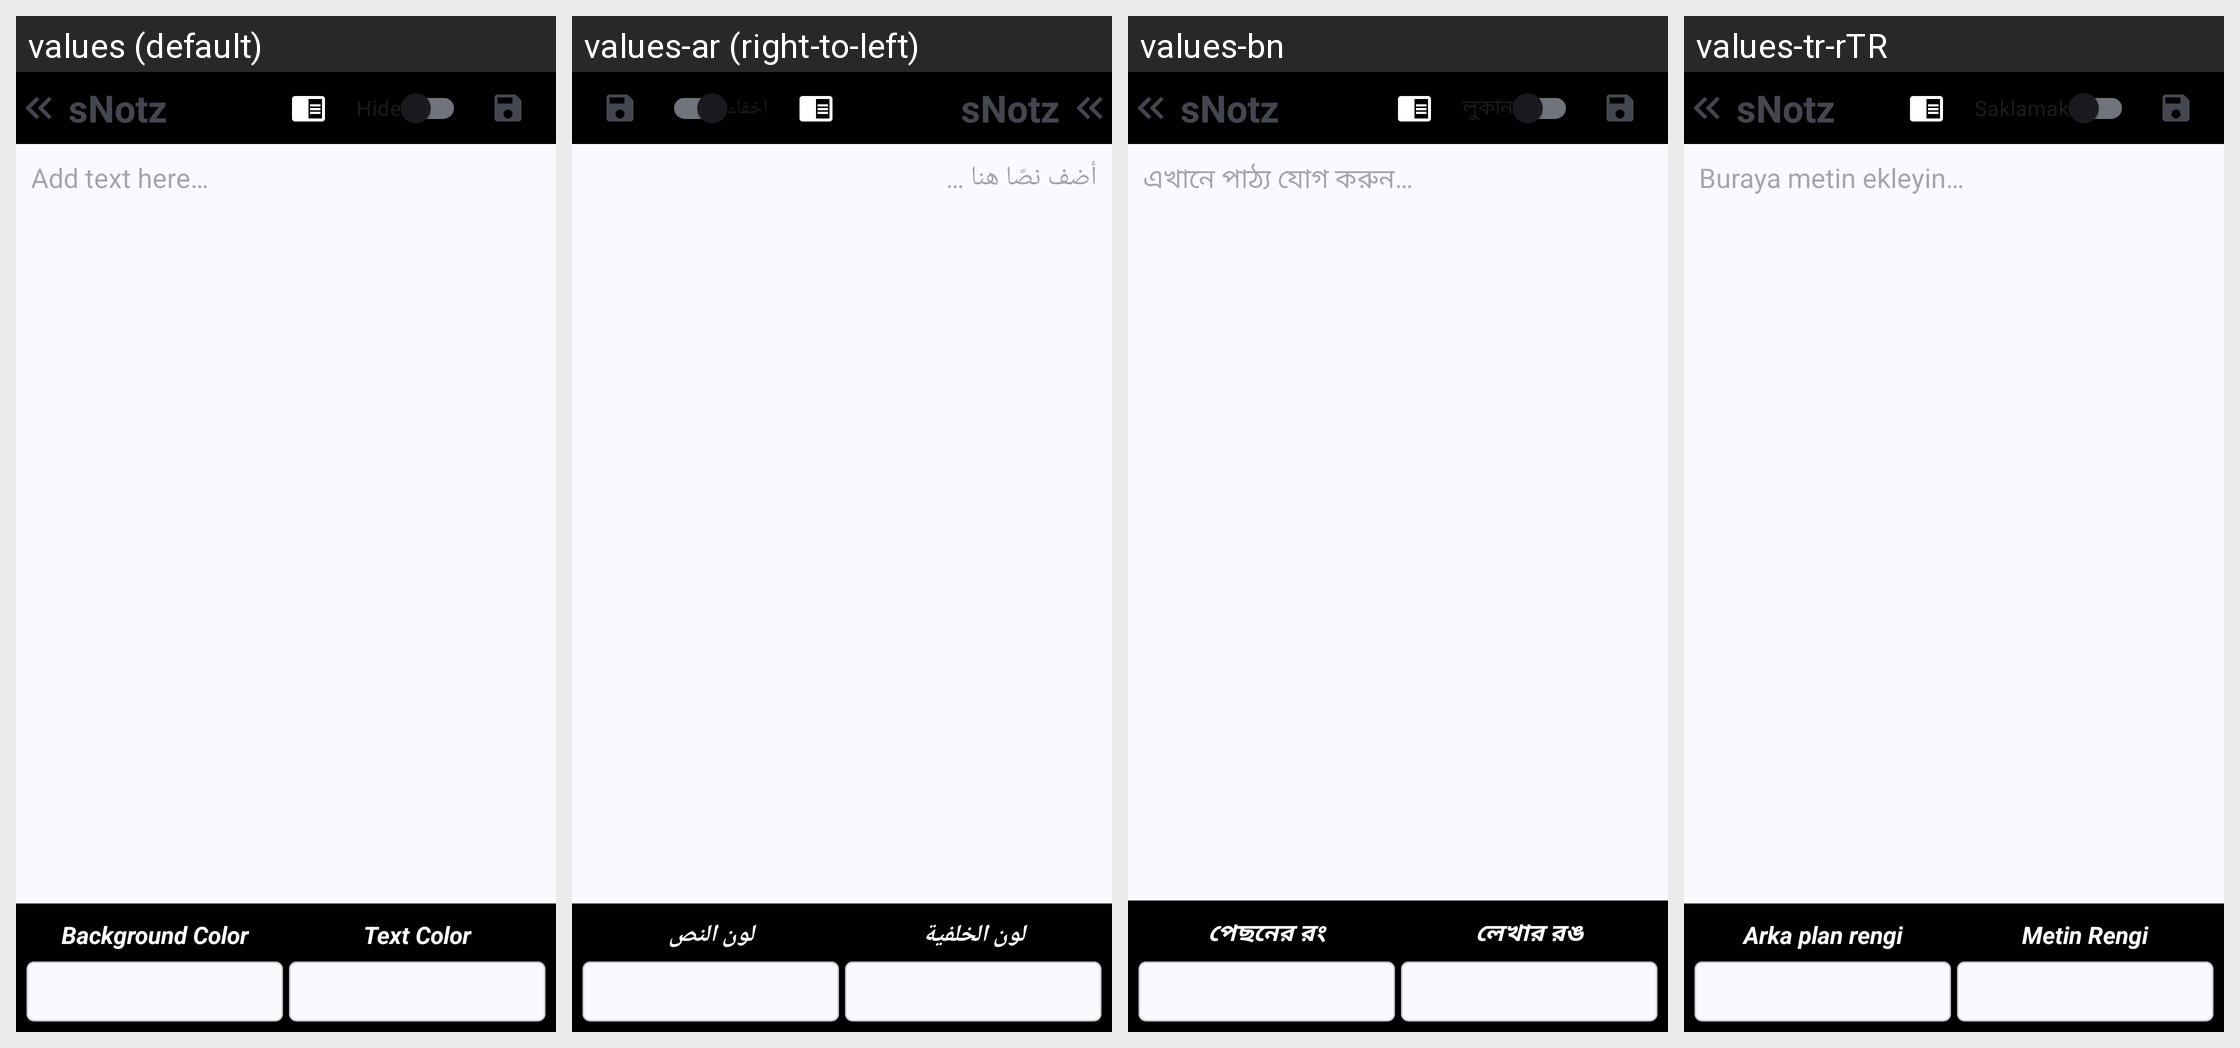

The same Android screen rendered under several of its app's locales, left to right. List the strings drawn on it with the default value and each locale's translation.
Android screen res/layout/activity_createnote.xml rendered under 4 locales, left to right: values (default), values-ar (right-to-left), values-bn, values-tr-rTR. Device: Nexus 5 (rendered at 1080×1920; each locale shown at half size, 540×960, under a caption strip naming it); theme AppTheme.
Other locales in the repository, not shown: values-am, values-cs, values-de, values-es, values-fr, values-hi, values-hu, values-in, values-it, values-nb, values-pl, values-pt-rBR, values-ru, values-sv, values-uk.
Strings drawn on this screen, with the default value and each locale's value (text and hints the layout hard-codes, and strings that could not be matched under every locale, appear in the picture but are not listed):

app_name
  values: sNotz
  values-ar: sNotz  [not translated; the default value is used]
  values-bn: sNotz  [not translated; the default value is used]
  values-tr-rTR: sNotz  [not translated; the default value is used]

add_text_hint
  values: Add text here…
  values-ar: أضف نصًا هنا …
  values-bn: এখানে পাঠ্য যোগ করুন…
  values-tr-rTR: Buraya metin ekleyin…

note_color_background
  values: Background Color
  values-ar: لون الخلفية
  values-bn: পেছনের রং
  values-tr-rTR: Arka plan rengi

note_color_text
  values: Text Color
  values-ar: لون النص
  values-bn: লেখার রঙ
  values-tr-rTR: Metin Rengi
